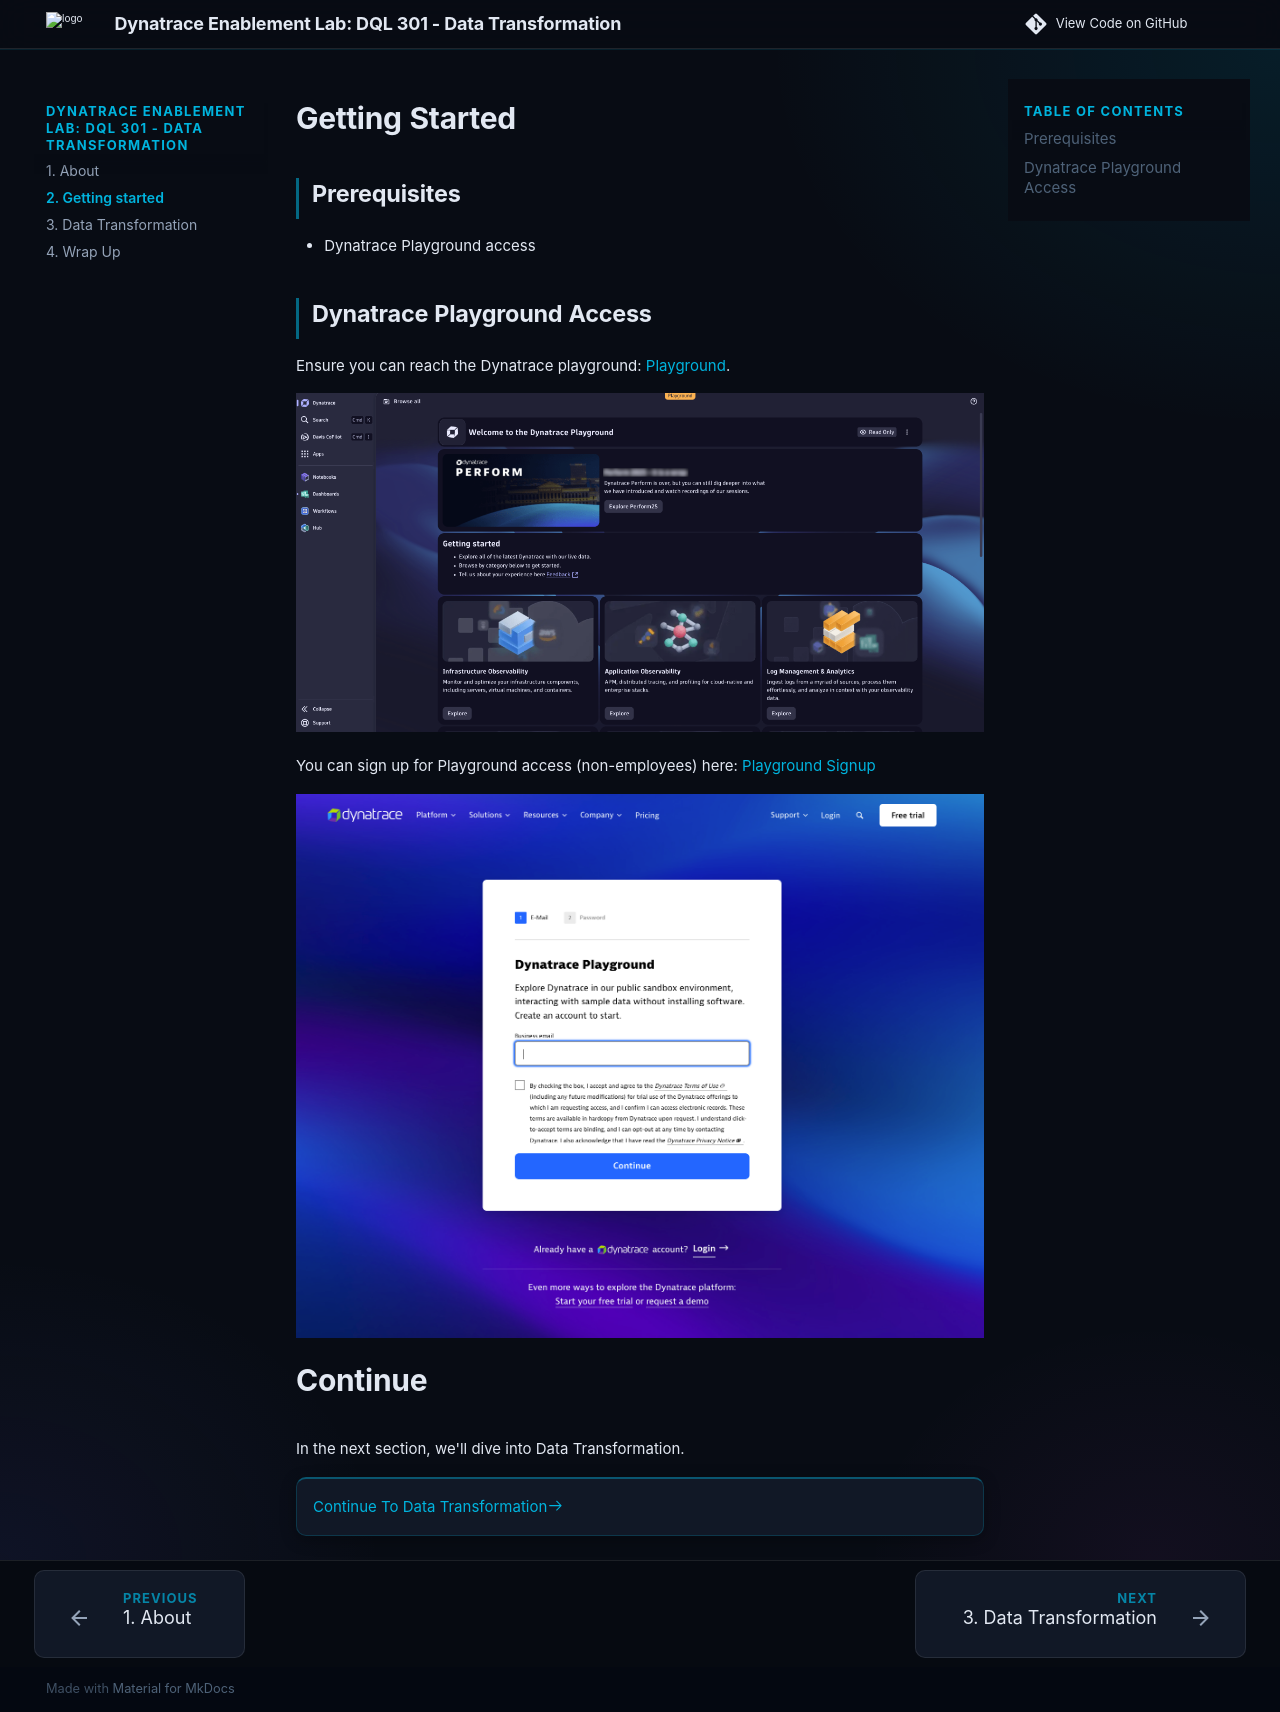

repository: dynatrace-wwse/enablement-dql-301 · page: 2-getting-started/index.html · generator: mkdocs

# Getting Started

## Prerequisites

* Dynatrace Playground access

## Dynatrace Playground Access

Ensure you can reach the Dynatrace playground: [Playground](https://wkf10640.apps.dynatrace.com/).

![Playground](./img/dynatrace_playground_launchpad.png)

You can sign up for Playground access (non-employees) here: [Playground Signup](https://www.dynatrace.com/signup/playground/)

![Playground Signup](./img/dynatrace_playground_signup.png)

# Continue

In the next section, we'll dive into Data Transformation.

<div class="grid cards" markdown>
- [Continue To Data Transformation:octicons-arrow-right-24:](3-data-transformation.md)
</div>
